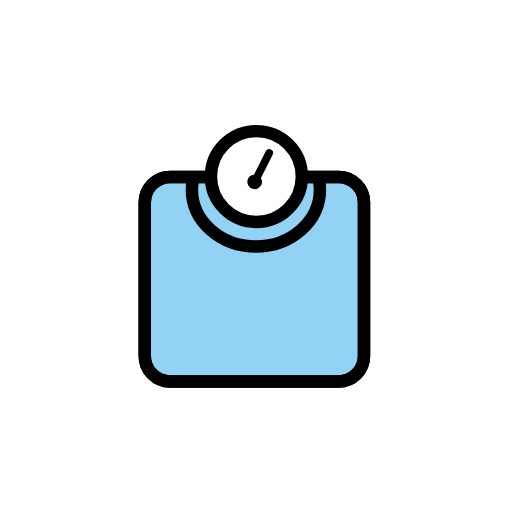
t = 0.00 s
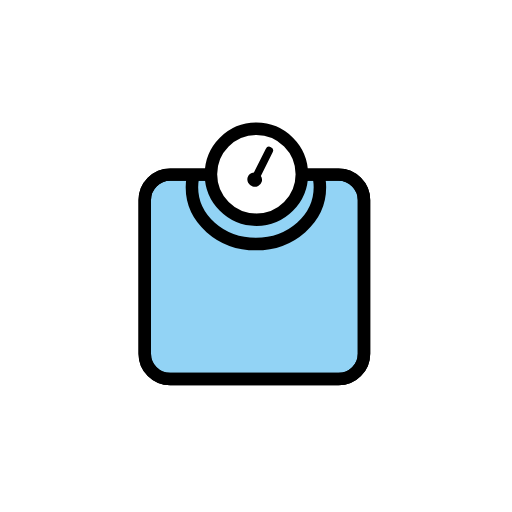
t = 0.48 s
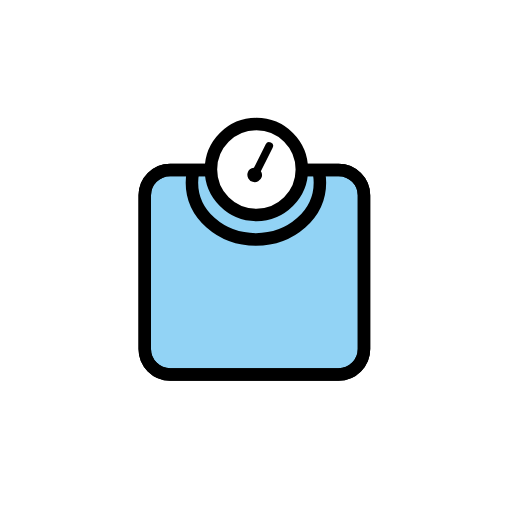
t = 1.43 s
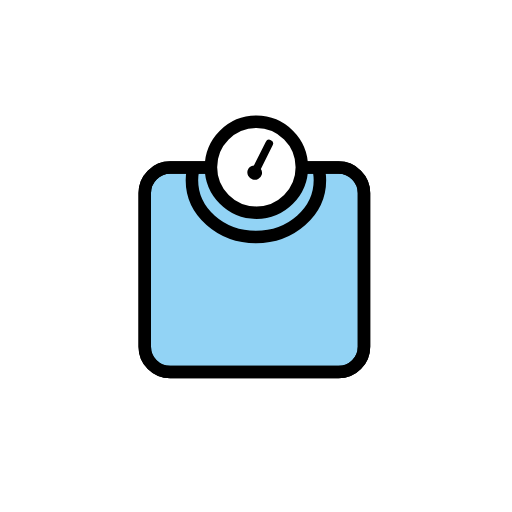
t = 1.90 s
t = 2.38 s: frame unchanged from t = 1.43 s, image omitted
t = 3.33 s: frame unchanged from t = 0.48 s, image omitted

The animated SVG that drew these frames (rendered in a browser with its animation timeline set to each time). Animation: 1 SMIL element (animateTransform=1); one cycle of 3.80 s, repeats indefinitely.

<?xml version='1.0' encoding='utf-8'?>
<svg xmlns="http://www.w3.org/2000/svg" id="emoji" viewBox="-5 -5 82 82" width="200" height="200" role="img">
  <title>OpenMoji: scales</title><g><g id="color">
    <path fill="#92d3f5" stroke="#000" stroke-linecap="round" stroke-linejoin="round" stroke-width="2" d="M43.2748,23.3423h5.948a4.0713,4.0713,0,0,1,4.0713,4.0714V52.0186A4.0713,4.0713,0,0,1,49.2228,56.09H22.2546a4.0714,4.0714,0,0,1-4.0714-4.0714V27.4137a4.0714,4.0714,0,0,1,4.0714-4.0714H28.63" />
    <circle cx="36.062" cy="23.2787" r="7.2787" fill="#fff" />
  </g>
  <g id="line">
    <path fill="none" stroke="#000" stroke-linecap="round" stroke-linejoin="round" stroke-width="2" d="M44.2748,23.3423h4.948a4.0713,4.0713,0,0,1,4.0713,4.0714V52.0186A4.0713,4.0713,0,0,1,49.2228,56.09H22.2546a4.0714,4.0714,0,0,1-4.0714-4.0714V27.4137a4.0714,4.0714,0,0,1,4.0714-4.0714H28.63" />
    <circle cx="36.062" cy="23.2787" r="7.2787" fill="none" stroke="#000" stroke-linecap="round" stroke-linejoin="round" stroke-width="2" />
    <path d="M38.39,18.9441a.6217.6217,0,0,0-.8339.2782l-1.89,3.7816a1.1456,1.1456,0,0,0-1.0146.8128,1.182,1.182,0,0,0,2.2691.659,1.1232,1.1232,0,0,0-.14-.9217l1.8872-3.776A.6217.6217,0,0,0,38.39,18.9441Z" />
    <path fill="none" stroke="#000" stroke-linecap="round" stroke-linejoin="round" stroke-width="2" d="M46.1273,24.0481a8.14,8.14,0,0,1,.1092,1.3315c0,5.019-4.5886,9.0876-10.2489,9.0876S25.7387,30.3986,25.7387,25.38a8.1373,8.1373,0,0,1,.1417-1.5145" />
  </g>
<animateTransform attributeName="transform" type="translate" values="0 0;0 -1.5;0 0" dur="3.8s" repeatCount="indefinite" /></g></svg>
